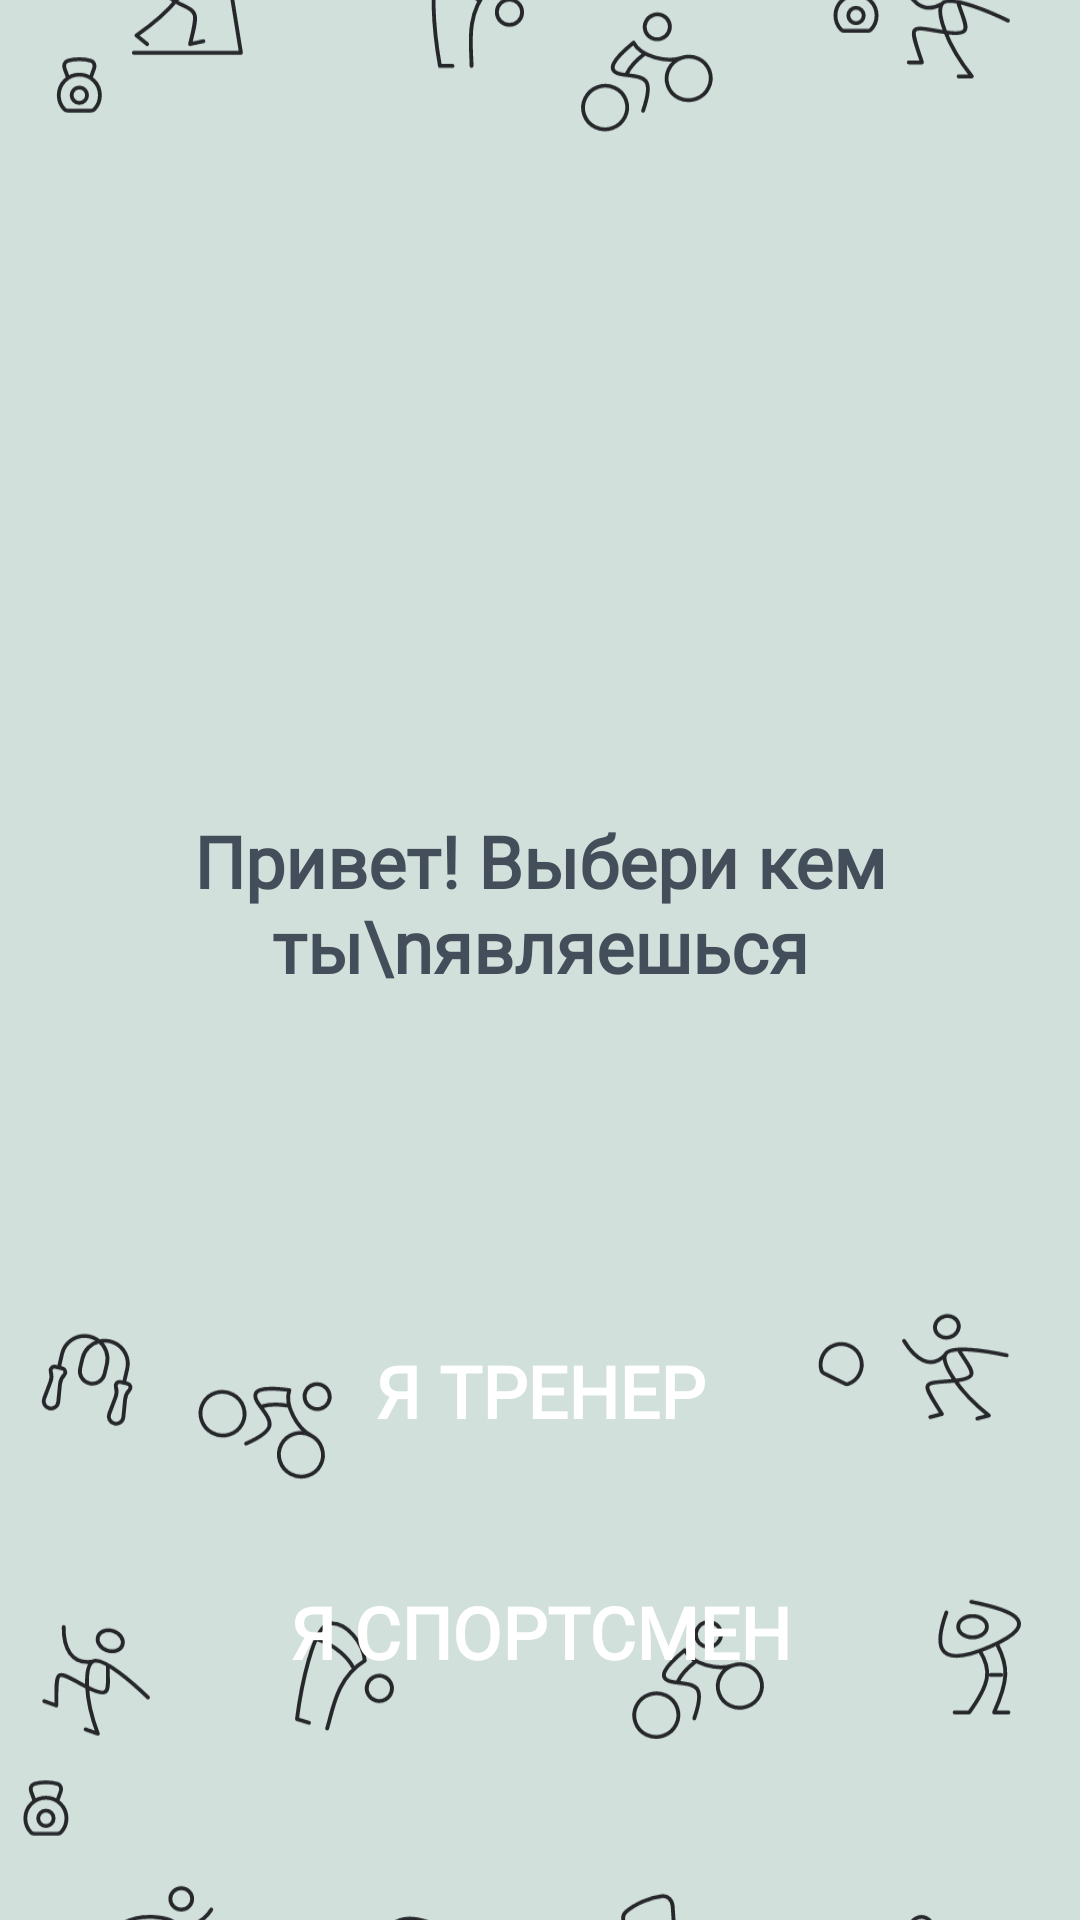

Layout XML and referenced resources for this Android screen:
<!-- AndroidManifest.xml: application theme Theme.RiseFit -->
<!-- res/layout/fragment_role_selection.xml -->
<?xml version="1.0" encoding="utf-8"?>
<androidx.constraintlayout.widget.ConstraintLayout xmlns:android="http://schemas.android.com/apk/res/android"
    xmlns:app="http://schemas.android.com/apk/res-auto"
    xmlns:tools="http://schemas.android.com/tools"
    android:layout_width="match_parent"
    android:layout_height="match_parent"
    android:background="@color/app_background"
    tools:context=".RoleSelectionFragment">

    <ImageView
        android:layout_width="match_parent"
        android:layout_height="match_parent"
        android:src="@drawable/role_selection_background_v2"
        android:scaleType="centerCrop"
        app:layout_constraintTop_toTopOf="parent"
        app:layout_constraintBottom_toBottomOf="parent"
        app:layout_constraintStart_toStartOf="parent"
        app:layout_constraintEnd_toEndOf="parent" />

    <TextView
        android:id="@+id/welcome_text"
        android:layout_width="wrap_content"
        android:layout_height="wrap_content"
        android:layout_marginBottom="100dp"
        android:fontFamily="@font/montserrat_bold"
        android:gravity="center"
        android:text="Привет! Выбери кем ты\nявляешься"
        android:textColor="@color/button_color"
        android:textSize="24sp"
        android:textStyle="bold"
        app:layout_constraintBottom_toTopOf="@+id/coach_button"
        app:layout_constraintEnd_toEndOf="parent"
        app:layout_constraintStart_toStartOf="parent" />

    <androidx.appcompat.widget.AppCompatButton
        android:id="@+id/coach_button"
        android:layout_width="0dp"
        android:layout_height="wrap_content"
        android:layout_marginStart="32dp"
        android:layout_marginEnd="32dp"
        android:layout_marginBottom="16dp"
        android:background="@drawable/button_background"
        android:fontFamily="@font/montserrat_bold"
        android:paddingTop="16dp"
        android:paddingBottom="16dp"
        android:text="Я ТРЕНЕР"
        android:textColor="@color/white"
        android:textSize="24sp"
        android:textStyle="bold"
        app:layout_constraintBottom_toTopOf="@+id/athlete_button"
        app:layout_constraintEnd_toEndOf="parent"
        app:layout_constraintStart_toStartOf="parent" />

    <androidx.appcompat.widget.AppCompatButton
        android:id="@+id/athlete_button"
        android:layout_width="0dp"
        android:layout_height="wrap_content"
        android:layout_marginStart="32dp"
        android:layout_marginEnd="32dp"
        android:layout_marginBottom="64dp"
        android:background="@drawable/button_background"
        android:fontFamily="@font/montserrat_bold"
        android:paddingTop="16dp"
        android:paddingBottom="16dp"
        android:text="Я СПОРТСМЕН"
        android:textColor="@color/white"
        android:textSize="24sp"
        android:textStyle="bold"
        app:layout_constraintBottom_toBottomOf="parent"
        app:layout_constraintEnd_toEndOf="parent"
        app:layout_constraintStart_toStartOf="parent" />

</androidx.constraintlayout.widget.ConstraintLayout>
<!-- resources referenced by this layout -->
<resources>
  <color name="app_background">#D1E0DB</color>
  <color name="button_color">#444E5A</color>
  <color name="white">#FFFFFFFF</color>
  <!-- drawable role_selection_background_v2: vector/xml drawable (drawable, 21865 chars, omitted) -->
  <style name="Theme.RiseFit" parent="Base.Theme.RiseFit" />
  <style name="Base.Theme.RiseFit" parent="Theme.Material3.DayNight.NoActionBar">
          
          
      </style>
</resources>
